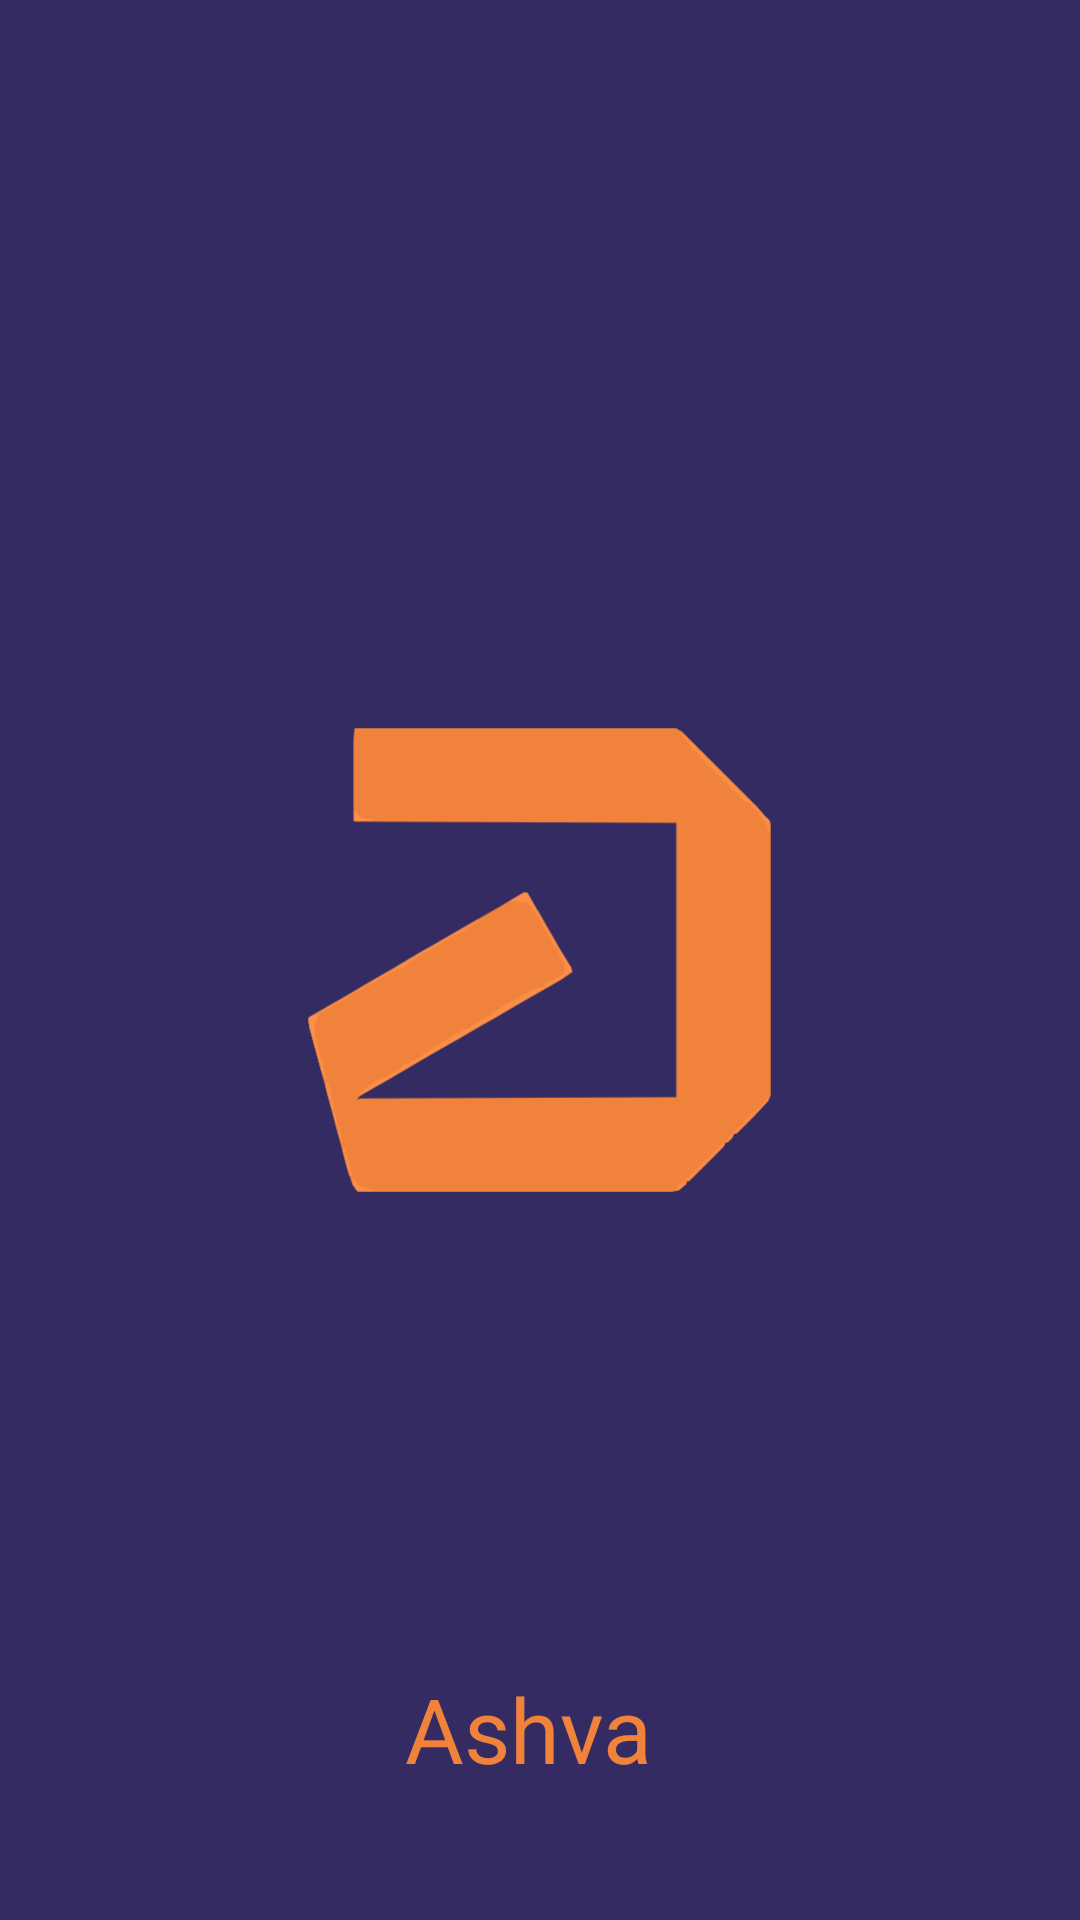

Here is an Android app screen rendered from its layout file. Give the layout XML and the strings, colors and styles it references.
<!-- AndroidManifest.xml: application theme Theme.ReLogin -->
<!-- res/layout/activity_splash_screen.xml -->
<?xml version="1.0" encoding="utf-8"?>
<androidx.constraintlayout.widget.ConstraintLayout xmlns:android="http://schemas.android.com/apk/res/android"
    xmlns:app="http://schemas.android.com/apk/res-auto"
    xmlns:tools="http://schemas.android.com/tools"
    android:id="@+id/main"
    android:layout_width="match_parent"
    android:layout_height="match_parent"
    tools:context=".splashScreen">

    <LinearLayout
        android:layout_width="match_parent"
        android:layout_height="match_parent"
        android:orientation="vertical"
        android:background="@color/purple">
    </LinearLayout>
    <ImageView
        android:id="@+id/imageView3"
        android:layout_width="286dp"
        android:layout_height="288dp"
        app:layout_constraintBottom_toBottomOf="parent"
        app:layout_constraintEnd_toEndOf="parent"
        app:layout_constraintHorizontal_bias="0.495"
        app:layout_constraintStart_toStartOf="parent"
        app:layout_constraintTop_toTopOf="parent"
        app:srcCompat="@drawable/ashvasvg" />

    <TextView
        android:id="@+id/textView5"
        android:layout_width="206dp"
        android:layout_height="36dp"
        android:layout_marginBottom="48dp"
        android:textAlignment="center"
        android:textColor="@color/orange"
        android:textSize="30dp"
        android:text="@string/ashva"
        app:layout_constraintBottom_toBottomOf="parent"
        app:layout_constraintEnd_toEndOf="parent"
        app:layout_constraintHorizontal_bias="0.473"
        app:layout_constraintStart_toStartOf="parent" />
</androidx.constraintlayout.widget.ConstraintLayout>
<!-- resources referenced by this layout -->
<resources>
  <color name="orange">#F1823B</color>
  <color name="purple">#342B62</color>
  <!-- drawable ashvasvg: vector/xml drawable (drawable, 2742 chars, omitted) -->
  <string name="ashva">Ashva</string>
  <style name="Theme.ReLogin" parent="Base.Theme.ReLogin" />
  <style name="Base.Theme.ReLogin" parent="Theme.Material3.DayNight.NoActionBar">
          
  
          
      </style>
</resources>
